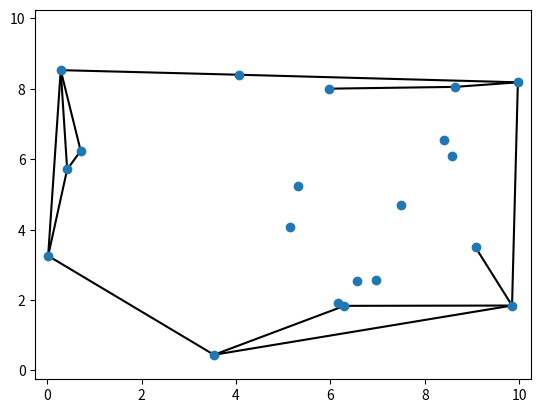

Here is the Python script that generated this plot:
from   numpy import dot, array
import numpy as np
import scipy.optimize as op
import matplotlib.pyplot as plt

np.set_printoptions(precision=2,suppress=True,threshold=2000)

EPS = 1e-14
# Boundary points
points  = np.array([[0,1],
                    [0.5, 2],
                    [1, 1.75],
                    [2, .5],
                    [1.5, 0],
                    [0.25, 0.25]])


## This function tests to see if the line segment connecting
## the first pair of points (v1 and v2), intersects
## with the line connecting the second pair (v3 and v4) 

def intersects(v1, v2, v3, v4) :
    M   = np.array([v1 - v2, v4 - v3]).T
    if np.linalg.det(M) == 0 :
        return False
    y   = v4 - v2
    x   = np.linalg.solve(M,y)
    return (-EPS <= x[0] <= 1+EPS) and (-EPS <= x[1] <= 1+EPS)


def convex_boundary(points) :
    if points.shape[0] < 4 :
        if points.shape[0] == 3 :
            edges   = np.array([[0,1], [0,2], [1,2]])
            sortedp = [0, 1, 2]
            return edges, sortedp
        else :
            ## Throw some flag
            return
    
    pairs   = []
    nPoints = points.shape[0]
    nPairs  = int( nPoints*(nPoints-1)/2 )
    bndry   = np.ones(nPairs, bool)
    
    for k in range(nPoints-1) :
        for j in range(k+1, nPoints) :
            pairs.append([k, j])
    
    for k in range(nPairs-1) :
        pair = pairs[k]
        for j in range(k+1, nPairs) :
            if not pairs[j][0] in pair and not pairs[j][1] in pair :
                p1, p2  = points[pair]
                p3, p4  = points[pairs[j]]
                if intersects(p1, p2, p3, p4) :
                    bndry[[k, j]] = False
    
    eindex  = np.where(bndry)[0]
    edges   = np.array(pairs)[eindex]
    adj     = [ [] for k in range(nPoints)]
    
    for pair in edges :
        adj[pair[0]].append(pair[1])
        adj[pair[1]].append(pair[0])
    
    a, b    = edges[0][0], adj[edges[0][0]][0]
    sortedp = []
    sortedp.append(edges[0][0])
    sortedp.append(adj[edges[0][0]][0])
    if False :
        for k in range( edges.shape[0]-2 ) :
            if adj[b][0] == a :
                sortedp.append( adj[b][1] )
                a, b = b, adj[b][1]
            else :
                sortedp.append( adj[b][0] )
                a, b = b, adj[b][0]
    
    return edges, sortedp


def convex_distance(ab, *args) :
    a, b  = ab
    p, x  = args[:2]
    y, z  = args[2:]
    ans   = b * x + a*(1-b) * y + (1-a)*(1-b) * z - p
    return dot(ans, ans)

## Test whether a point is within a region. The region is the
## convex hull of the points supplied in the variable region.

def point_region( region, point ) :
    nPoints, p1     = len(region), region[0]
    edges, sortedp  = convex_boundary( region )
    in_region       = False
    
    for k in range(2, nPoints) :
        p2, p3  = region[(k-1):(k+1)]
        ans     = op.minimize(convex_boundary, x0=array([0.5, 0.5]), args=(point,p1,p2,p3),
                              method='L-BFGS-B', bounds=[(0,1), (0,1)] )
        if ans.fun < EPS :
            in_region = True
            break
    
    return in_region

def test_convexity( points ) :
    pass






points      = 10*np.random.random( (20,2) )
edges, ps   = convex_boundary( points ) 
fig, ax = plt.subplots()
ax.set_xlim([-0.25, 10.25])
ax.set_ylim([-0.25, 10.25])
for k in points[edges] :
    ax.plot(k[:,0], k[:,1], 'k')

ax.plot(points[:,0], points[:,1], 'o')
plt.show()







"""
import cProfile

p     = array([5,5])
bnds  = ( (0,1), (0,1) )
pr    = cProfile.Profile()
pr.enable()
for k in range(500):
    ans = op.minimize( convex_min, x0=array([0.5, 0.5]), args=(p,x0,x1,x2), method='L-BFGS-B', bounds=bnds)

pr.disable()
pr.print_stats(sort='time')


SLSQP       0.716 seconds
CG          0.897 seconds
BFGS        0.922 seconds
L-BFGS-B    0.494 seconds
TNC         0.703 seconds
COBYLA      0.467 seconds
Powell      3.320 seconds
Nelder-Mead 1.789 seconds

def jacobian(y, *args) :
    a, b  = y
    p, x  = args[:2]
    y, z  = args[2:]
    fun   =  b * x + a*(1-b) * y + (1-a)*(1-b) * z - p
    ans   = array([0,0])
    ans[0]= 2 * dot( fun, (1-b)*(y-z) )
    ans[1]= 2 * dot( fun, x - a*y - (1-a)*z ) 
    return ans
"""






